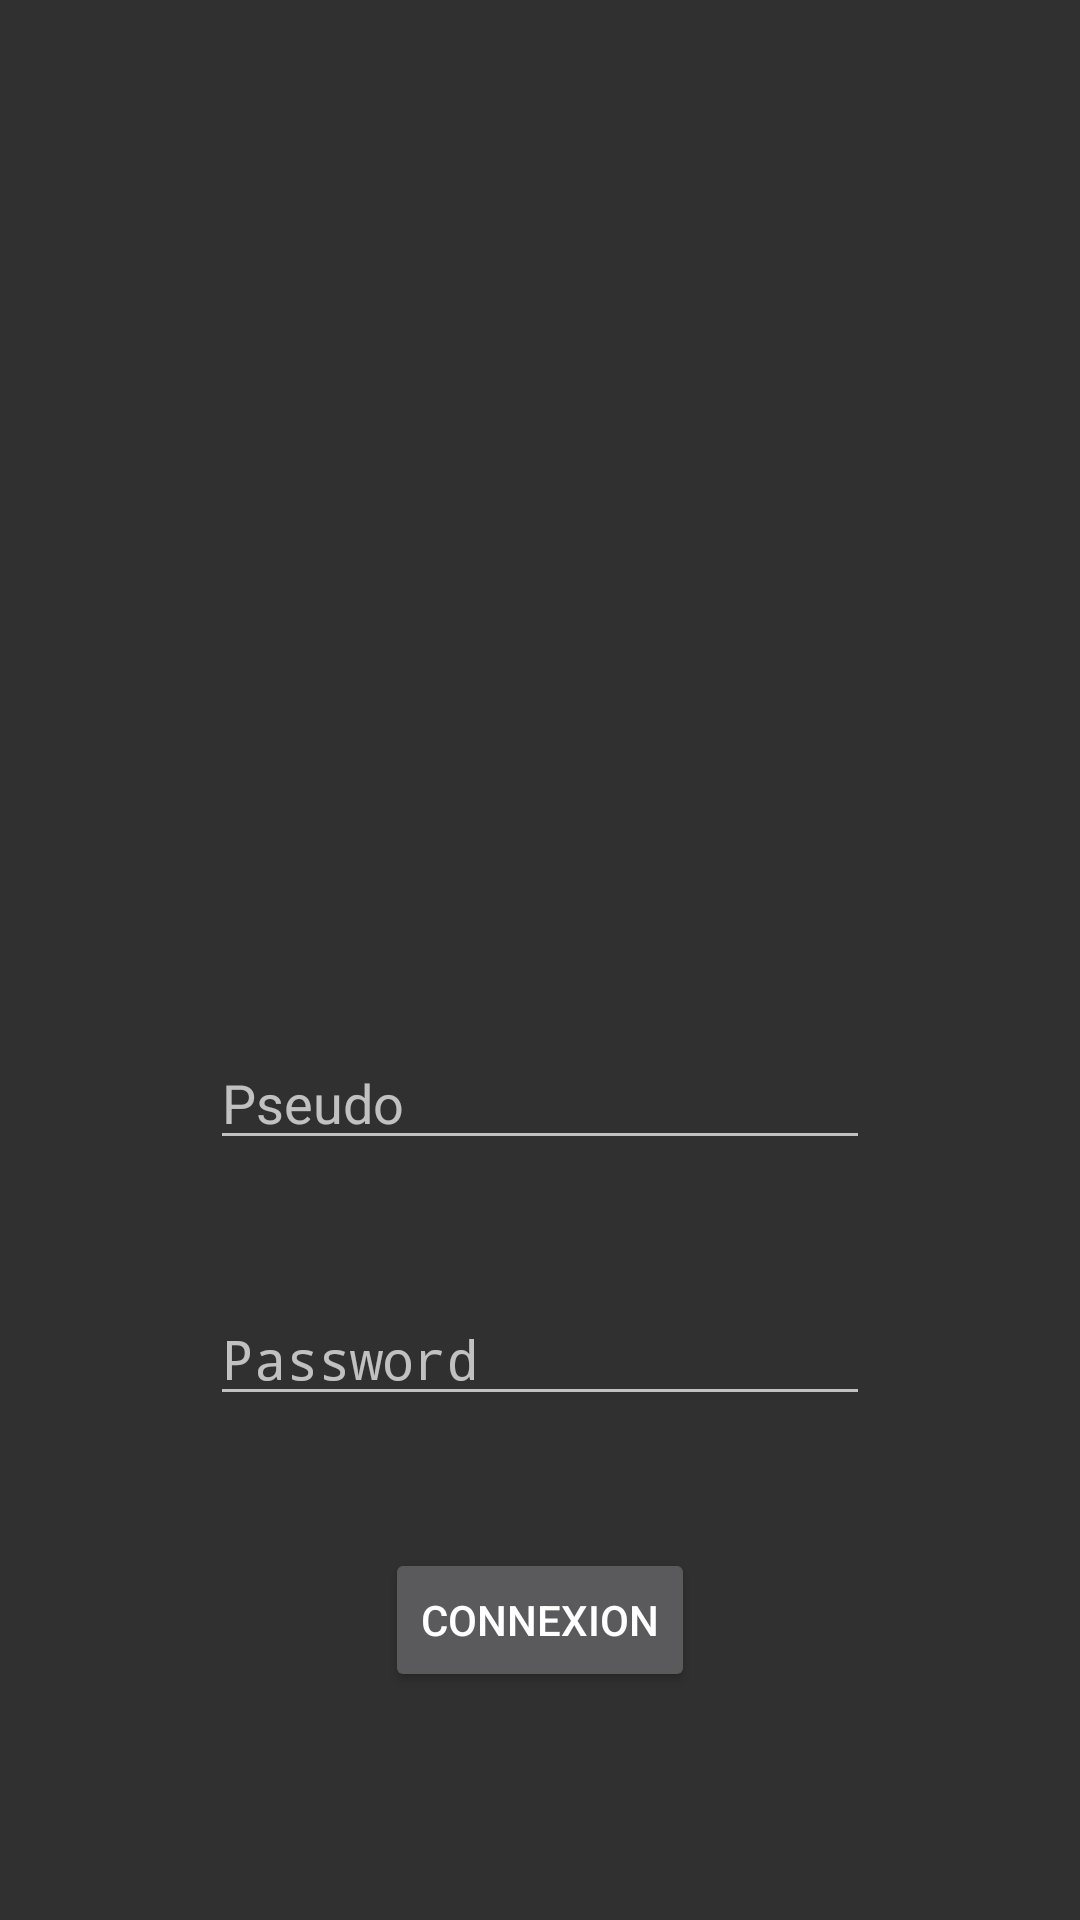

Here is an Android app screen rendered from its layout file. Give the layout XML and the strings, colors and styles it references.
<!-- AndroidManifest.xml: activity theme NoActionBar -->
<!-- res/layout/activity_connexion.xml -->
<?xml version="1.0" encoding="utf-8"?>
<android.support.constraint.ConstraintLayout xmlns:android="http://schemas.android.com/apk/res/android"
    xmlns:app="http://schemas.android.com/apk/res-auto"
    android:layout_width="match_parent"
    android:layout_height="match_parent">

    <ImageView
        android:id="@+id/imageView4"
        android:layout_width="282dp"
        android:layout_height="257dp"
        app:srcCompat="@mipmap/ic_launcher"
        app:layout_constraintRight_toRightOf="parent"
        app:layout_constraintLeft_toLeftOf="parent"
        app:layout_constraintBottom_toTopOf="@+id/connexionUserName"
        app:layout_constraintTop_toTopOf="parent"
        app:layout_constraintHorizontal_bias="0.523" />

    <EditText
        android:id="@+id/connexionUserName"
        android:layout_width="220dp"
        android:layout_height="wrap_content"
        android:maxLength="15"
        android:hint="Pseudo"
        android:inputType="text"
        app:layout_constraintRight_toRightOf="parent"
        app:layout_constraintLeft_toLeftOf="parent"
        app:layout_constraintBottom_toTopOf="@+id/connexionUserPassword"
        app:layout_constraintTop_toBottomOf="@+id/imageView4" />

    <EditText
        android:id="@+id/connexionUserPassword"
        android:layout_width="220dp"
        android:layout_height="wrap_content"
        android:maxLength="15"
        android:hint="Password"
        android:inputType="textPassword"
        app:layout_constraintRight_toRightOf="parent"
        app:layout_constraintLeft_toLeftOf="parent"
        app:layout_constraintBottom_toTopOf="@+id/buttonConnexionSend"
        app:layout_constraintTop_toBottomOf="@+id/connexionUserName" />

    <ProgressBar
        android:id="@+id/simpleProgressBar"
        android:layout_width="wrap_content"
        android:layout_height="wrap_content"
        android:visibility="invisible"
        app:layout_constraintBottom_toBottomOf="parent"
        android:layout_marginBottom="16dp"
        android:layout_marginRight="8dp"
        app:layout_constraintRight_toRightOf="parent"
        android:layout_marginLeft="8dp"
        app:layout_constraintLeft_toLeftOf="parent"
        android:layout_marginTop="8dp"
        app:layout_constraintTop_toBottomOf="@+id/buttonConnexionSend" />

    <Button
        android:id="@+id/buttonConnexionSend"
        android:text="Connexion"
        android:layout_height="wrap_content"
        android:layout_width="wrap_content"
        app:layout_constraintRight_toRightOf="parent"
        app:layout_constraintLeft_toLeftOf="parent"
        app:layout_constraintBottom_toBottomOf="parent"
        android:layout_marginBottom="76dp" />

</android.support.constraint.ConstraintLayout>
<!-- resources referenced by this layout -->
<resources>
  <!-- mipmap ic_launcher: png bitmap (mipmap-hdpi, 3008 bytes) -->
  <style name="NoActionBar" parent="Theme.AppCompat.NoActionBar">
  
      </style>
</resources>
